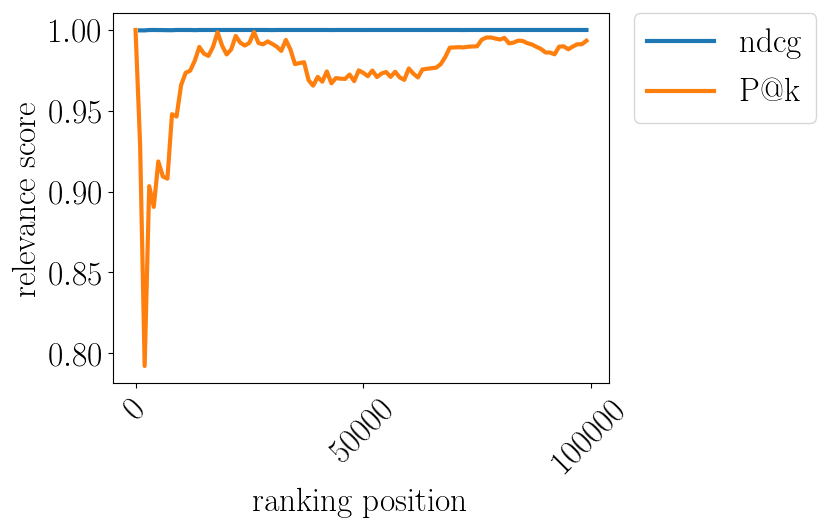

Values plotted in this chart, from the file beside it:
pos, ndcg, P$@$k
0.0, , 1.0
1000, 0.9998, 0.9291
2000, 0.9997, 0.7921
3000, 1, 0.9034
4000, 1, 0.8905
5000, 1, 0.9186
6000, 0.9999, 0.9093
7000, 0.9999, 0.908
8000, 0.9999, 0.9479
9000, 1, 0.9465
10000, 1, 0.9659
11000, 1, 0.9735
12000, 1, 0.9748
13000, 0.9999, 0.9809
14000, 1, 0.9895
15000, 1, 0.9854
16000, 1, 0.9839
17000, 1, 0.9895
18000, 1, 0.9986
19000, 1, 0.9903
20000, 1, 0.9849
21000, 1, 0.988
22000, 1, 0.9963
23000, 1, 0.9921
24000, 1, 0.9904
25000, 1, 0.992
26000, 1, 0.9987
27000, 1, 0.9919
28000, 1, 0.9911
29000, 1, 0.9929
30000, 0.9999, 0.9914
31000, 1, 0.9897
32000, 1, 0.987
33000, 1, 0.9938
34000, 1, 0.9879
35000, 1, 0.9789
36000, 1, 0.9795
37000, 1, 0.9801
38000, 1, 0.9688
39000, 1, 0.9655
40000, 1, 0.971
41000, 1, 0.968
42000, 1, 0.9743
43000, 1, 0.967
44000, 1, 0.9703
45000, 1, 0.9699
46000, 1, 0.9697
47000, 1, 0.9724
48000, 1, 0.9683
49000, 1, 0.975
50000, 1, 0.9735
51000, 1, 0.9714
52000, 1, 0.9749
53000, 1, 0.9709
54000, 1, 0.973
55000, 1, 0.974
56000, 1, 0.971
57000, 1, 0.9741
58000, 1, 0.9707
59000, 1, 0.9692
... 40 more rows
